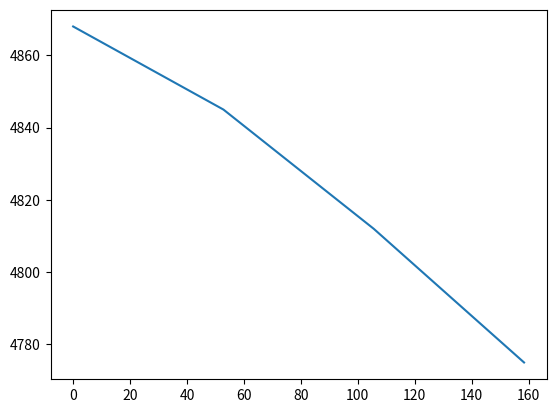

Write Python code to recreate this figure.
import matplotlib.pyplot as plt
import numpy

width = 50
length = 100
depth = .75

uk = .3

xarr = [0, 0.01, 0.02, 0.03]
xarr = [i*5280 for i in xarr]
print(xarr)
altarr = [4868, 4845, 4812, 4775]

plt.plot(xarr, altarr)

def computeSlope(dx, dy):
    print("dx: " + str(dx) + "  dy: " + str(dy))
    tan = dy/dx
    print(tan)
    slope = (numpy.arctan(tan))
    return (slope * -1)

slopearr = [computeSlope(xarr[i] - xarr[i + 1], altarr[i] - altarr[i + 1]) for i in range(0, 3)]
print(slopearr)

lenarr = [0, 0, 0]
for i in range(0, 3):
    lenarr[i] = numpy.sqrt((xarr[i] - xarr[i+1])**2 + (altarr[i] - altarr[i+1])**2 )
print(lenarr)

m = width*depth*length*450
Fg = m*9.8

for i in range(0,3):
    F1 = Fg * numpy.cos(slopearr[i])
    Fn = Fg * numpy.sin(slopearr[i])
    Ffk = uk * Fn
    Fnet = F1 - Ffk
    a = Fnet/m
    len = lenarr[i] * 0.3048
    dt = numpy.sqrt(len*2/a)
    vf = a*dt
    print("dt: " + str(dt) + " vf: " +str(vf))

plt.show()